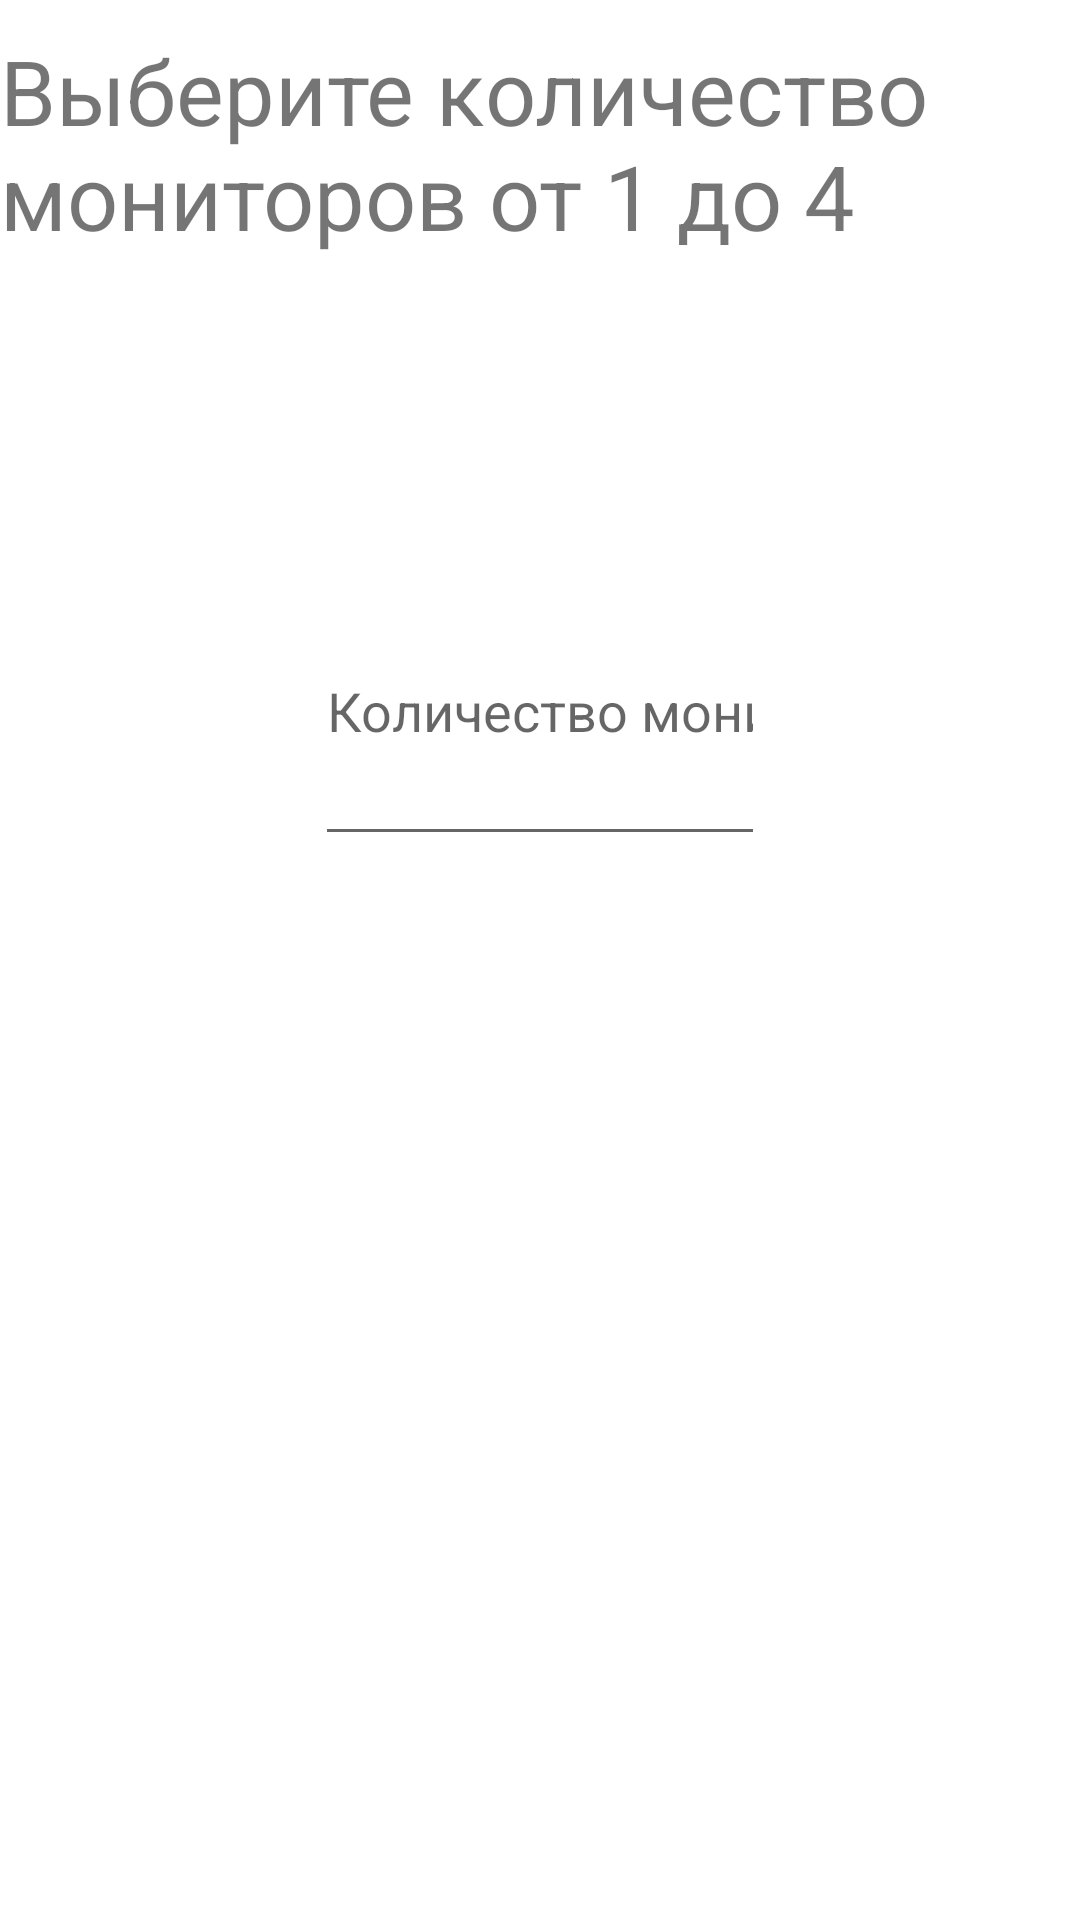

Layout XML and referenced resources for this Android screen:
<!-- AndroidManifest.xml: application theme Theme.KoinFragmentHomework -->
<!-- res/layout/fragment_count_monitor.xml -->
<?xml version="1.0" encoding="utf-8"?>
<androidx.constraintlayout.widget.ConstraintLayout xmlns:android="http://schemas.android.com/apk/res/android"
    xmlns:app="http://schemas.android.com/apk/res-auto"
    android:layout_width="match_parent"
    android:layout_height="match_parent">

    <TextView
        android:id="@+id/textCountMonitor"
        android:layout_width="wrap_content"
        android:layout_height="wrap_content"
        android:layout_margin="10dp"
        android:text="Выберите количество мониторов от 1 до 4"
        android:textSize="30sp"
        app:layout_constraintEnd_toEndOf="parent"
        app:layout_constraintStart_toStartOf="parent"
        app:layout_constraintTop_toTopOf="parent" />

    <EditText
        android:id="@+id/editCountMonitor"
        android:layout_width="150dp"
        android:layout_height="100dp"
        android:layout_margin="100dp"
        android:hint="Количество мониторов"
        android:inputType="phone"
        app:layout_constraintEnd_toEndOf="parent"
        app:layout_constraintStart_toStartOf="parent"
        app:layout_constraintTop_toBottomOf="@id/textCountMonitor" />

    <Button
        android:id="@+id/btnCountMonitor"
        android:layout_width="200dp"
        android:layout_height="100dp"
        android:layout_margin="200dp"
        android:text="@string/next"
        android:textSize="30sp"
        app:layout_constraintEnd_toEndOf="parent"
        app:layout_constraintStart_toStartOf="parent"
        app:layout_constraintTop_toBottomOf="@+id/editCountMonitor" />
</androidx.constraintlayout.widget.ConstraintLayout>
<!-- resources referenced by this layout -->
<resources>
  <string name="next">Далее</string>
  <style name="Theme.KoinFragmentHomework" parent="Theme.MaterialComponents.DayNight.DarkActionBar">
          
          <item name="colorPrimary">@color/purple_500</item>
          <item name="colorPrimaryVariant">@color/purple_700</item>
          <item name="colorOnPrimary">@color/white</item>
          
          <item name="colorSecondary">@color/teal_200</item>
          <item name="colorSecondaryVariant">@color/teal_700</item>
          <item name="colorOnSecondary">@color/black</item>
          
          <item name="android:statusBarColor" tools:targetApi="l">?attr/colorPrimaryVariant</item>
          
      </style>
  <!-- not gathered from this repository: default colours our renderer supplied (Android Studio template values) -->
  <color name="purple_500">#FF6200EE</color>
  <color name="purple_700">#FF3700B3</color>
  <color name="teal_200">#FF03DAC5</color>
  <color name="teal_700">#FF018786</color>
  <color name="black">#FF000000</color>
  <color name="white">#FFFFFFFF</color>
</resources>
